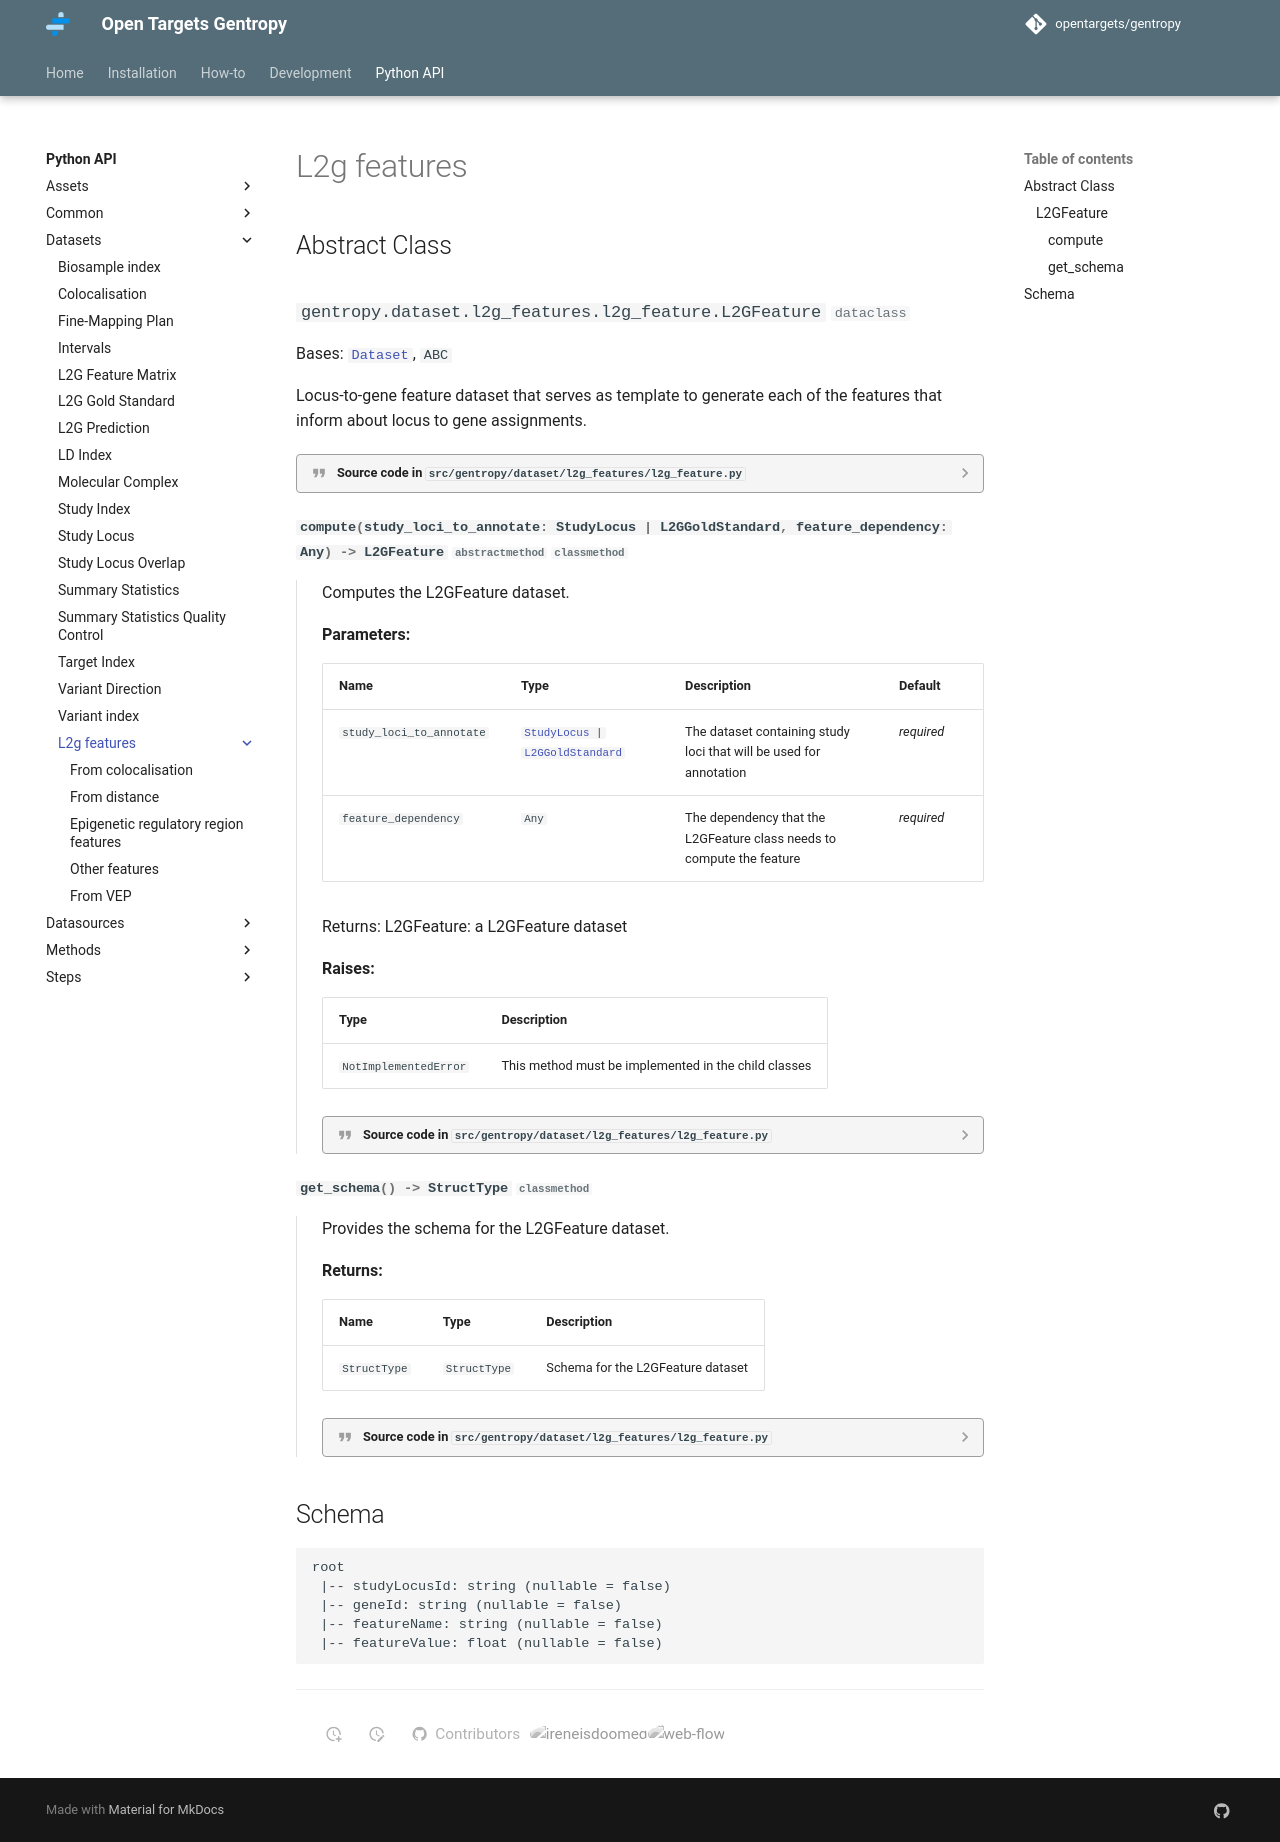

repository: opentargets/gentropy · page: python_api/datasets/l2g_features/_l2g_feature/index.html · generator: mkdocs

---
title: L2G Feature
---

## Abstract Class

::: gentropy.dataset.l2g_features.l2g_feature.L2GFeature

## Schema

--8<-- "assets/schemas/l2g_feature.md"
